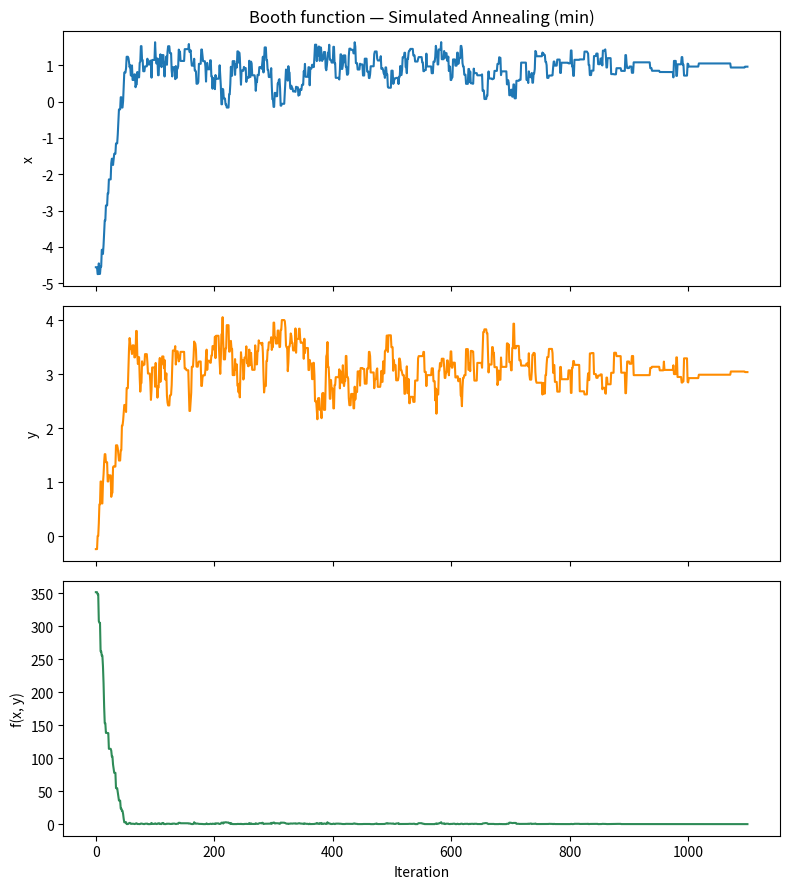
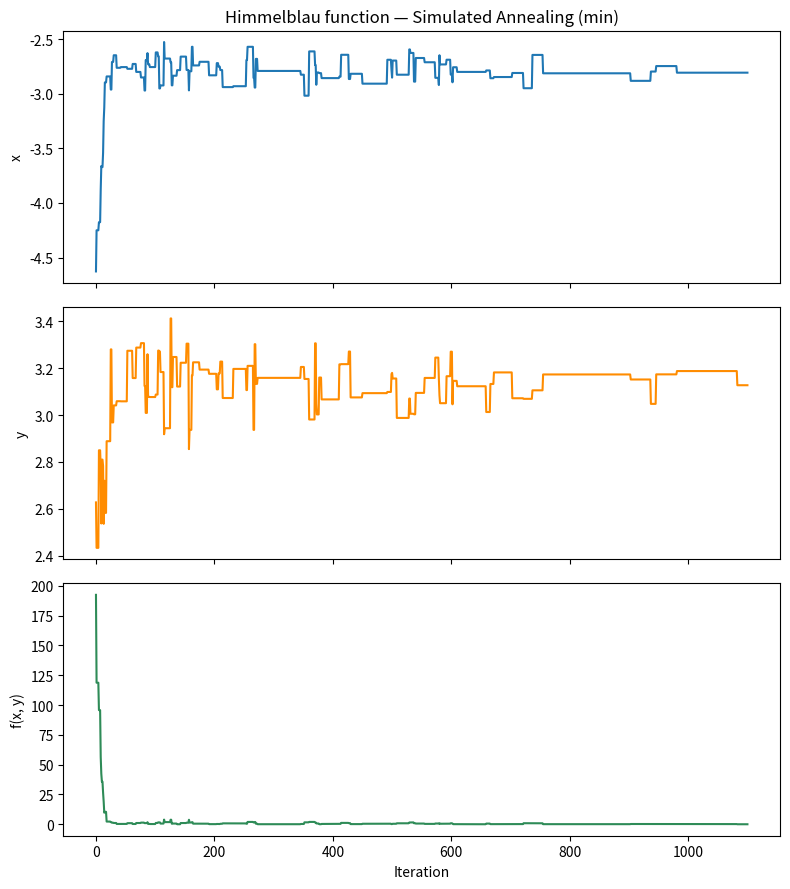
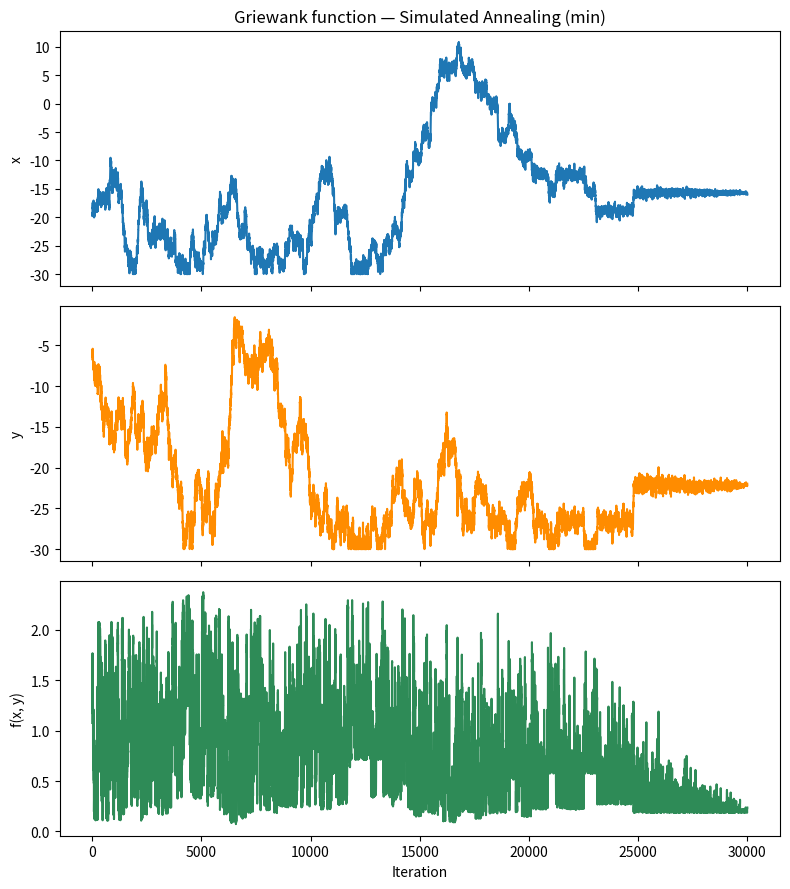
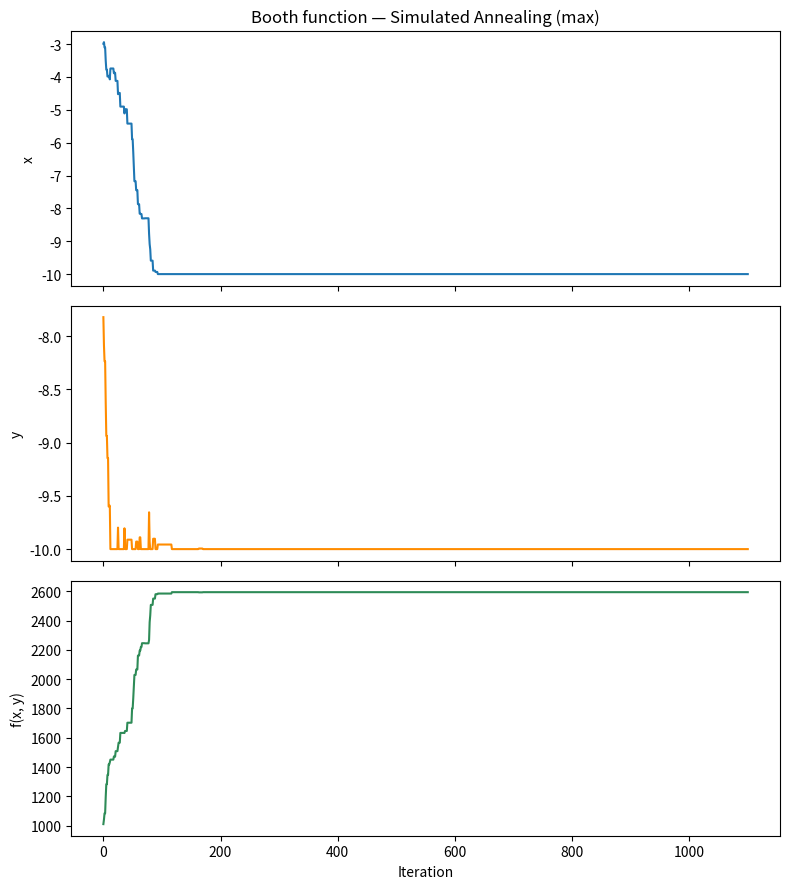
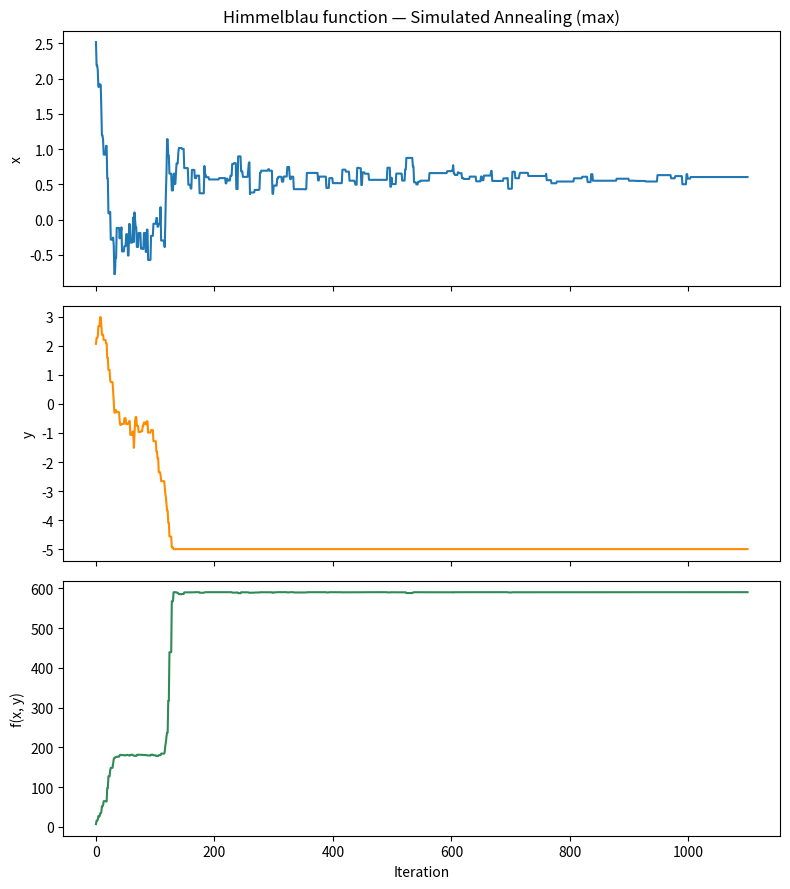
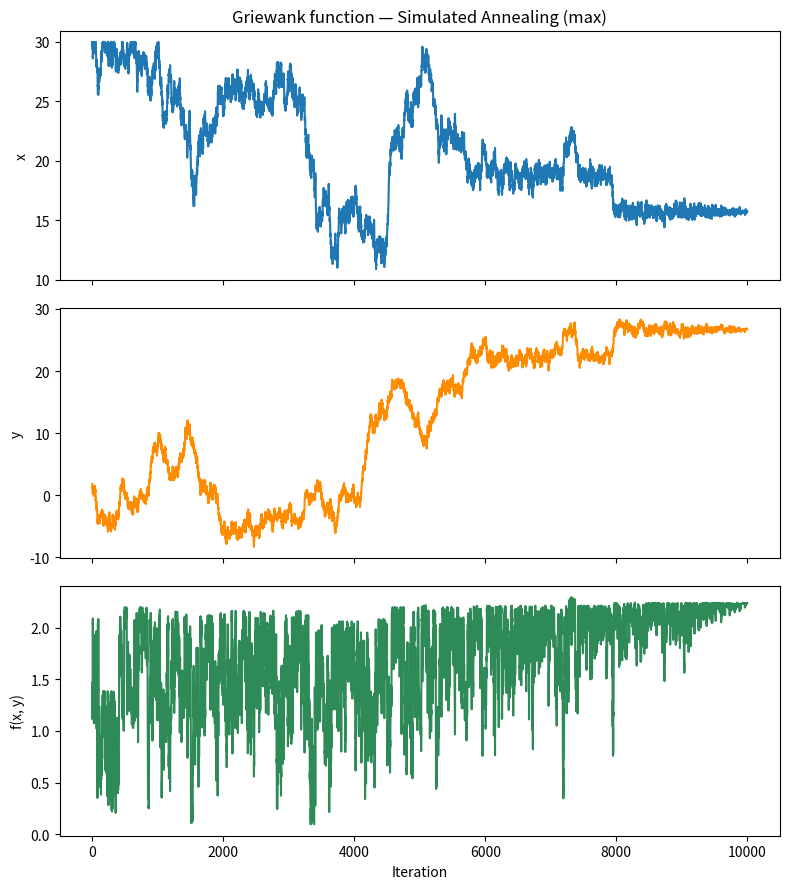

The matplotlib source for these figures, in order:
import random
import math
import matplotlib.pyplot as plt
import matplotlib
matplotlib.use("Agg")
import os
 

def boothFunc(x, y):
    # -10 <= x, y <= 10
    if -10 <= x <= 10 and -10 <= y <= 10:
        return (x + 2 * y - 7) ** 2 + (2 * x + y - 5) ** 2
    raise ValueError(f"f(x,y) undefined for (x, y): ({x}, {y})")
 
 
def himmelblauFunc(x, y):
    # -5 <= x, y <= 5
    if -5 <= x <= 5 and -5 <= y <= 5:
        return (x ** 2 + y - 11) ** 2 + (x + y ** 2 - 7) ** 2
    raise ValueError(f"f(x,y) undefined for (x, y): ({x}, {y})")
 
 
def griewankFunc(x, y):
    # -30 < x, y < 30
    if -30 < x < 30 and -30 < y < 30:
        return 1 + (x ** 2 + y ** 2) / 4000 - math.cos(x) * math.cos(y / math.sqrt(2))
    raise ValueError(f"f(x,y) undefined for (x, y): ({x}, {y})")
 

def simAnnealing(
        f, 
        bounds, 
        x0, y0,
        inclusiveBounds = 1, 
        neighbourhoodSize = 0.5,
        K = 100,
        temperature = 1,
        decTemp = 0.1,
        best = "min"
        
    ):

    (minX, minY), (maxX, maxY) = bounds
 
    if not inclusiveBounds:
        minX = math.nextafter(minX, math.inf)
        minY = math.nextafter(minY, math.inf)
        maxX = math.nextafter(maxX, -math.inf)
        maxY = math.nextafter(maxY, -math.inf)
 


    x, y = x0, y0
    fxy = f(x, y)

    xHist, yHist, fHist, THist = [x], [y], [fxy], [temperature]

    while temperature > 0:
        for _ in range(K):
            candX = x + random.uniform(-neighbourhoodSize, neighbourhoodSize)
            candY = y + random.uniform(-neighbourhoodSize, neighbourhoodSize)
            
            candX = min(max(candX, minX), maxX)
            candY = min(max(candY, minY), maxY)

            candF = f(candX, candY)

            delta = candF - fxy

            if best=="min":
                accept = delta < 0 or random.random() < math.exp(-delta / temperature)
            else:
                accept = delta > 0 or random.random() < math.exp(delta / temperature)

            if accept:
                x, y, fxy = candX, candY, candF

            xHist.append(x)
            yHist.append(y)
            fHist.append(fxy)
            THist.append(temperature)


        temperature -= decTemp

    label = "minimum" if best == "min" else "maximum"
    print(f"The global {label} is at ({x:.4f}, {y:.4f}) for f(x,y) = {fxy:.4f}")
 
    return x, y, fxy, (xHist, yHist, fHist, THist)



def plot_run(history, f, best, out_dir="."):
    xHist, yHist, fHist, _THist = history
    iterations = range(len(fHist))
 
    fig, axes = plt.subplots(3, 1, figsize=(8, 9), sharex=True)
 
    axes[0].plot(iterations, xHist)
    axes[0].set_ylabel("x")
    axes[0].set_title(f"{f} function \u2014 Simulated Annealing ({best})")
 
    axes[1].plot(iterations, yHist, color="darkorange")
    axes[1].set_ylabel("y")
 
    axes[2].plot(iterations, fHist, color="seagreen")
    axes[2].set_ylabel("f(x, y)")
    axes[2].set_xlabel("Iteration")
 
    fig.tight_layout()
    fname = f"{out_dir}/{f.lower()}_{best}.png"
    fig.savefig(fname, dpi=150)
    plt.close(fig)
    return fname
 


# testing

random.seed(45)  

OUT_DIR = "output"
os.makedirs(OUT_DIR, exist_ok=True)


problems = [
    # name,        func,             bounds,                inclusive, best   decTemp  K
    ("Booth",      boothFunc,       ((-10, -10), (10, 10)), True,      "min", 0.1,    100),
    ("Himmelblau", himmelblauFunc,  ((-5, -5), (5, 5)),     True,      "min", 0.1,    100),
    ("Griewank",   griewankFunc,    ((-30, -30), (30, 30)), False,     "min", 0.01,   300),
    ("Booth",      boothFunc,       ((-10, -10), (10, 10)), True,      "max", 0.1,    100),
    ("Himmelblau", himmelblauFunc,  ((-5, -5), (5, 5)),     True,      "max", 0.1,    100),
    ("Griewank",   griewankFunc,    ((-30, -30), (30, 30)), False,     "max", 0.01,   100),

]

for name, func, bounds, inclusive, best, decTemp, K in problems:
    (minX, minY), (maxX, maxY) = bounds
    x0 = random.uniform(minX, maxX)
    y0 = random.uniform(minY, maxY)

    print(f"\n=== {name} function ===")
    print(f"Start point: ({x0:.3f}, {y0:.3f})")

    x_opt, y_opt, f_opt, history = simAnnealing(
        func, bounds, x0, y0,
        inclusiveBounds=inclusive,
        neighbourhoodSize=0.5,
        K=K,
        temperature=1.0,
        decTemp=decTemp,
        best=best,
    )

    fname = plot_run(history, name, best, OUT_DIR)
    print(f"Saved plot to {fname}")
